Run: headless pygame with SDL's dummy video driver; simulated clock (each Clock.tick advances the game by its frame time, no real sleeping); random seed 0; keys injected as events and as key.get_pressed() state; no mouse input.
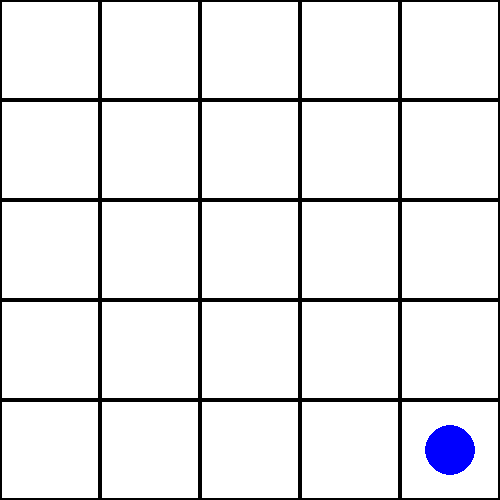
Frame 1 of 4 · flips 1–60 · no input
Frame 2 of 4 · flips 61–180 · tapped SPACE, RETURN · held RIGHT (→), D · screen unchanged from frame 1, image omitted
Frame 3 of 4 · flips 181–300 · held DOWN (↓), S · screen unchanged from frame 2, image omitted
Frame 4 of 4 · flips 301–420 · held LEFT (←), A, UP (↑), W · screen unchanged from frame 3, image omitted

The pygame program that drew these frames:

import pygame
import random

pygame.init()

grid = []
grid_size = 5
cell_size = 100
width = grid_size * cell_size
height = grid_size * cell_size

WHITE = (255, 255, 255)
BROWN = (139, 69, 19)
BLACK = (0, 0, 0)
BLUE = (0, 0, 255)

agen_position = [0,0]
screen = pygame.display.set_mode((width,height))
pygame.display.set_caption("Vacuum cleaner")

for i in range(5):
    row = []
    for j in range(5):
        row.append(random.choice([0,1]))
    grid.append(row)

def draw():
    for k in range(grid_size):
        for g in range(grid_size):
            Color = BROWN if grid[k][g] == 1 else WHITE
            pygame.draw.rect(screen, Color, (g*cell_size, k*cell_size, cell_size, cell_size))
            pygame.draw.rect(screen, BLACK, (g*cell_size, k*cell_size, cell_size, cell_size), width = 2)
def agent():
    x, y = agen_position
    pygame.draw.circle(screen, BLUE, (y * cell_size + cell_size//2, x * cell_size + cell_size//2) ,cell_size//4)

def move():
    x, y = agen_position
    if grid[x][y] == 1:
        grid[x][y] = 0
    else:
        if y < grid_size - 1:
            agen_position[1] += 1
        elif x < grid_size - 1:
            agen_position[0] += 1
            agen_position[1] = 0



run = True
clock = pygame.time.Clock()
while run:
    screen.fill(WHITE)
    draw()
    agent()
    pygame.display.flip()
    move()

    for event in pygame.event.get():
        if event.type == pygame.QUIT:
            run = False
    clock.tick(2)



pygame.quit()
